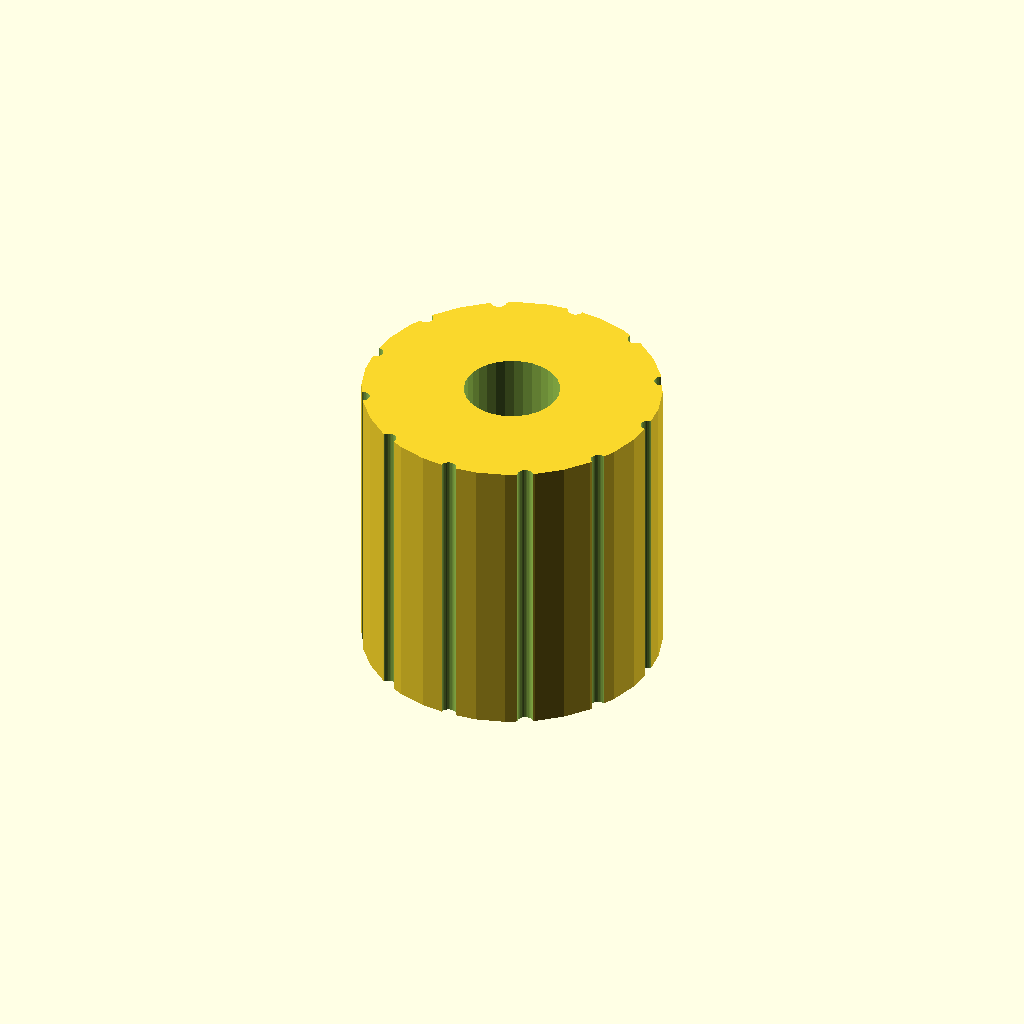
Cell 1: rendered with the file's own defaults.
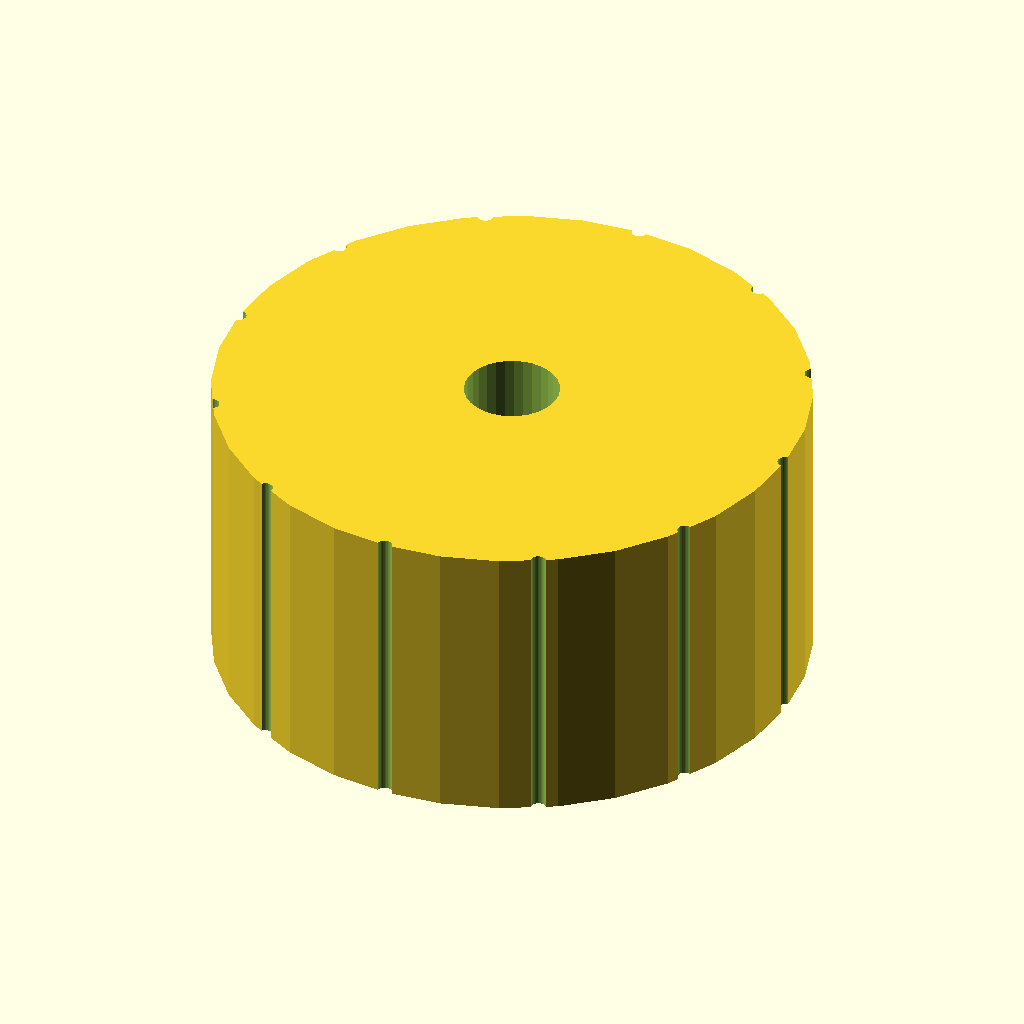
Cell 2 — head_d set to 50, the other parameters unchanged.
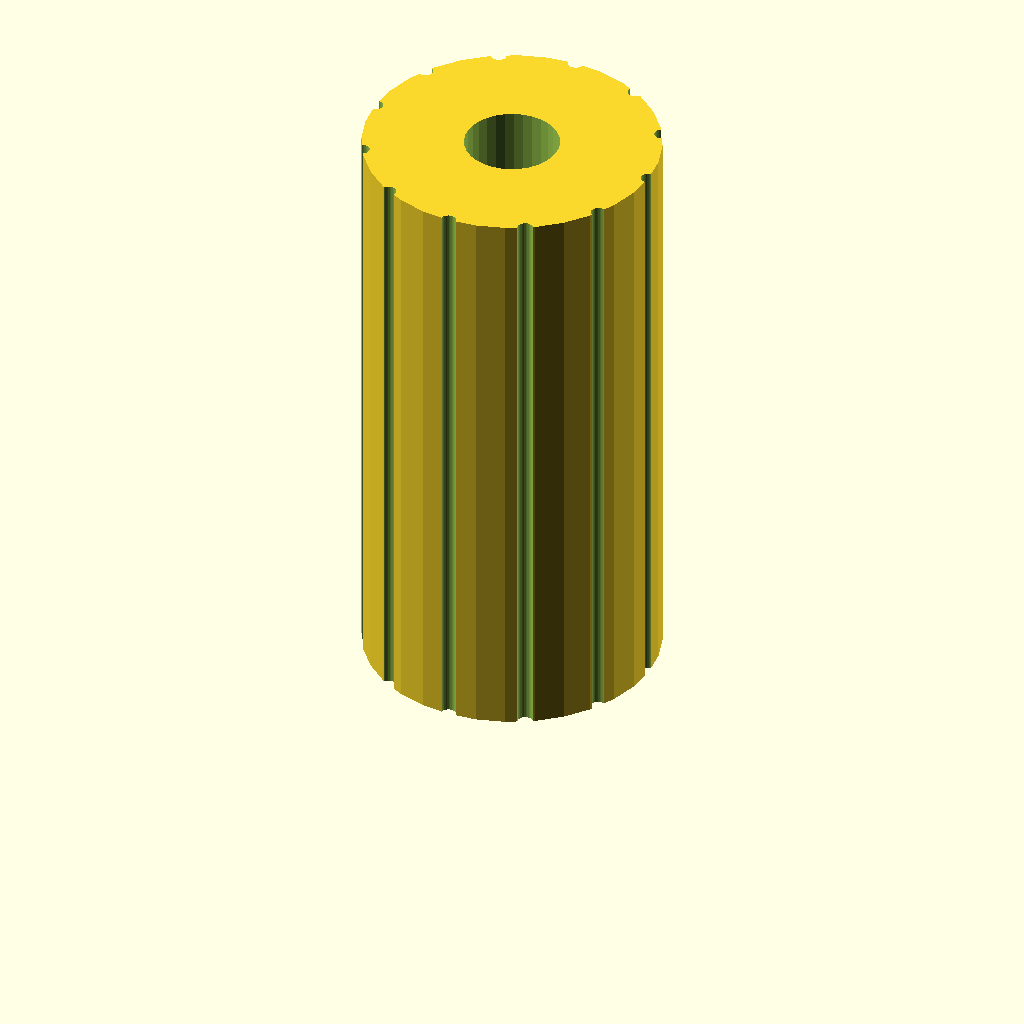
Cell 3: head_h = 50 (everything else at default).
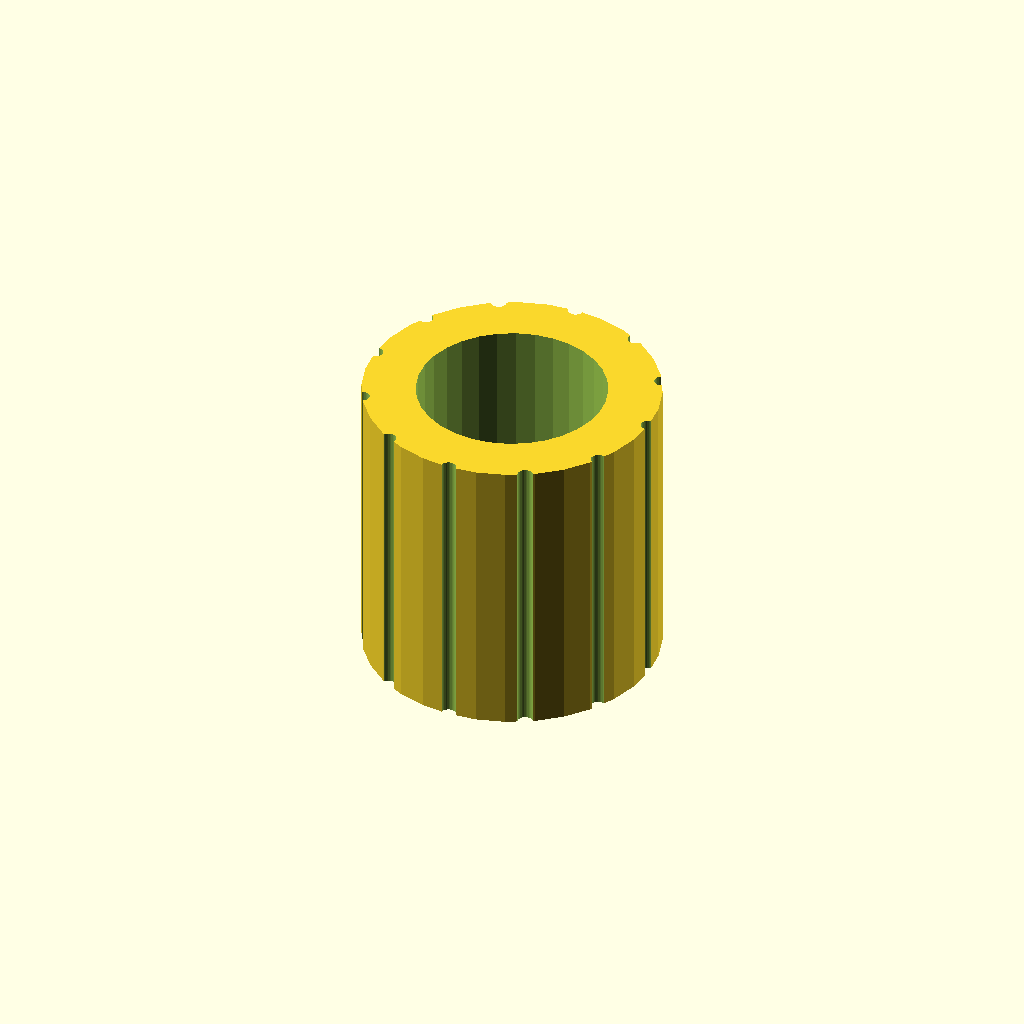
Cell 4: the same model with hole_d = 16.
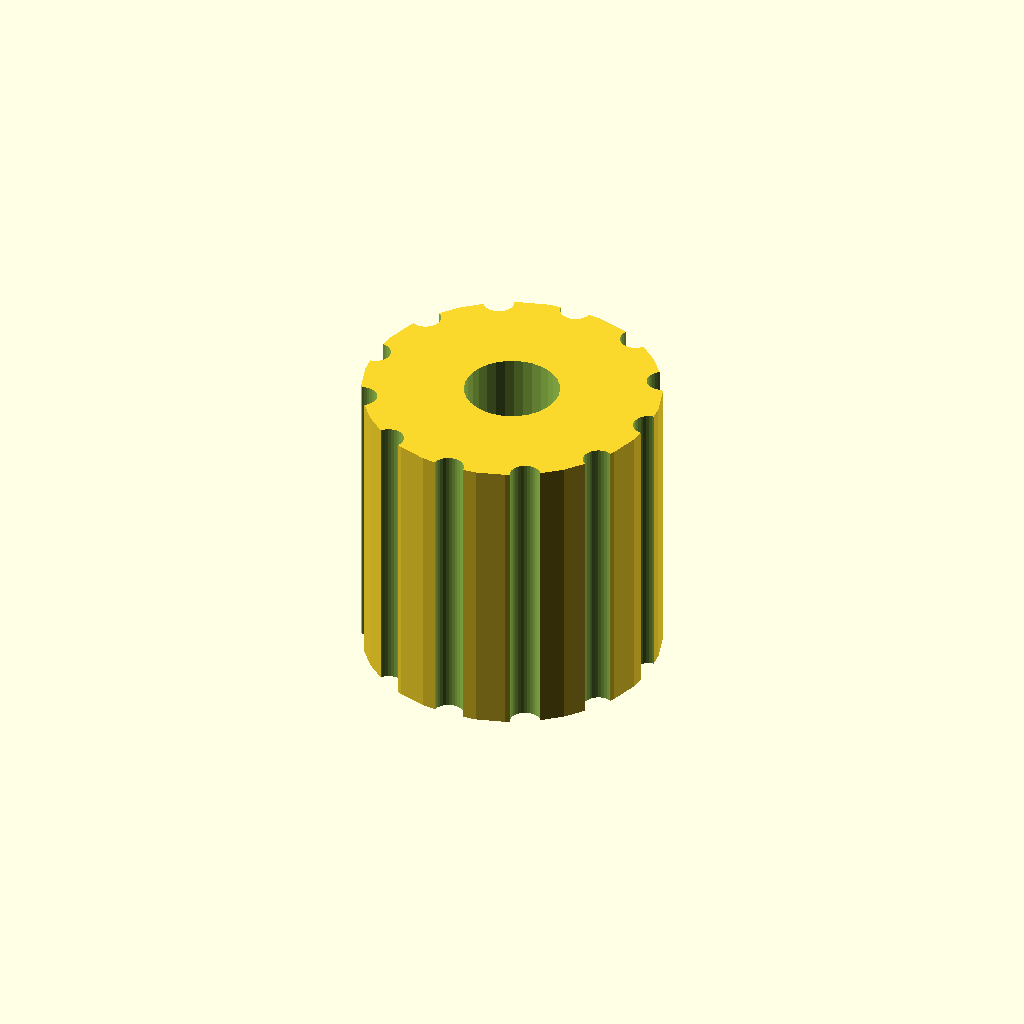
Cell 5 — notch_d set to 2.58, the other parameters unchanged.
All cells are drawn from one camera (rotation 55°, 0°, 25°, orthographic, colour scheme Cornfield), so only the parameter changes between them.
Source of the model, optional_data/data/gen2/knobs/part_0020.scad:
$fn = 32;

// ----------------------------------------------------------------------
// Hand knob: 25 x 25 x 25 mm
// ----------------------------------------------------------------------

// --- parameters (mm) ---
head_d = 25;              // knob diameter
head_h = 25;              // knob height
hole_d = 8;               // shaft bore
set_d = 3.4;              // set screw tap hole
notch_d = 1.29;           // knurl groove diameter
knurl_n = 12;             // number of knurl grooves

module body() {
  cylinder(h = head_h, d = head_d);
}

difference() {
  union() {
    body();
  }
  translate([0, 0, -1]) cylinder(h = head_h + 0 + 2, d = hole_d);
  /* knurl grooves */
  for (i = [0 : knurl_n - 1])
    rotate([0, 0, i * 360 / knurl_n])
      translate([head_d / 2, 0, -0.5])
        cylinder(h = head_h + 1, d = notch_d);
  translate([-head_d / 2 - 1, 0, head_h * 0.5]) rotate([0, 90, 0]) cylinder(h = head_d / 2 + 2, d = set_d);
}
Customizer parameters (derived from the source; name, type, default, range or options):
head_d: number, default 25
head_h: number, default 25
hole_d: number, default 8
set_d: number, default 3.4
notch_d: number, default 1.29
knurl_n: number, default 12
